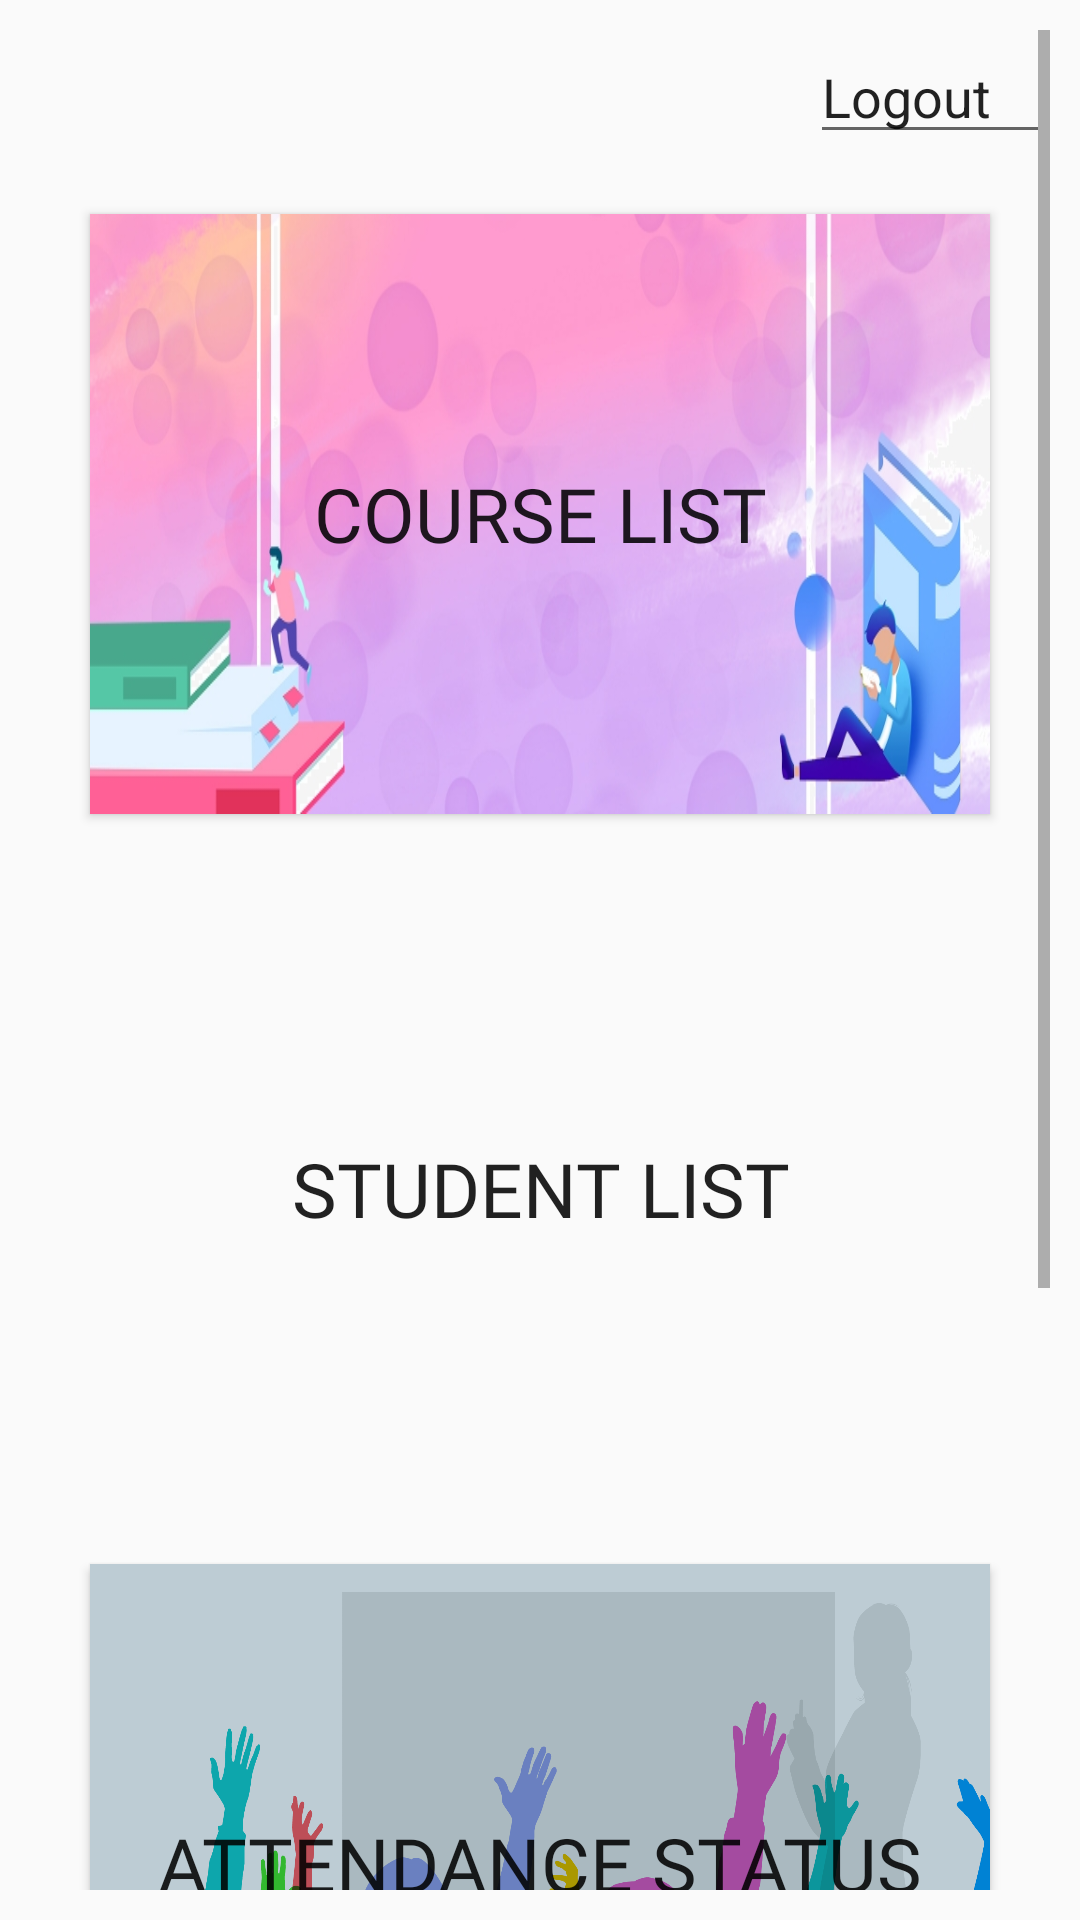

Android layout source for this screen:
<!-- AndroidManifest.xml: application theme AppTheme -->
<!-- res/layout/activity_admin_home_page.xml -->
<?xml version="1.0" encoding="utf-8"?>
<ScrollView xmlns:android="http://schemas.android.com/apk/res/android"
    xmlns:tools="http://schemas.android.com/tools"
    android:layout_width="fill_parent"
    android:layout_height="wrap_content"
    android:orientation="vertical"
    android:padding="10dp"
    android:fillViewport="false">
<RelativeLayout
    xmlns:android="http://schemas.android.com/apk/res/android"
    xmlns:app="http://schemas.android.com/apk/res-auto"
    xmlns:tools="http://schemas.android.com/tools"
    android:layout_width="match_parent"
    android:layout_height="match_parent"

    tools:context=".AdminHomePage">

<EditText
    android:layout_width="100dp"
    android:layout_height="wrap_content"
    android:text="Logout"
    android:cursorVisible="false"
    android:focusable="false"
    android:focusableInTouchMode="false"
    android:layout_marginLeft="260dp"
    android:id="@+id/logout"/>

    <Button
        android:id="@+id/button1"
        android:layout_width="300dp"
        android:layout_height="200dp"
        android:layout_below="@+id/logout"
        android:layout_marginTop="20dp"
        android:layout_centerHorizontal="true"
        android:background="@drawable/courselist"
        android:fontFamily="@font/kaushan"
        android:textSize="25sp"
        android:text="Course list"
        tools:ignore="DuplicateIds" />
    <Button
        android:id="@+id/button2"
        android:layout_width="300dp"
        android:layout_height="200dp"
        android:layout_marginTop="25dp"
        android:layout_centerHorizontal="true"
        android:layout_below="@+id/button1"
        android:background="@drawable/student"
        android:fontFamily="@font/kaushan"
        android:textSize="25sp"
        android:text="student list"
        />
    <Button
        android:id="@+id/button3"
        android:layout_width="300dp"
        android:layout_height="200dp"
        android:layout_marginTop="25dp"
        android:layout_centerHorizontal="true"
        android:layout_below="@+id/button2"
        android:background="@drawable/attendance"
        android:fontFamily="@font/kaushan"
        android:textSize="25sp"
        android:text="attendance status"
        />
    <Button
        android:id="@+id/button4"
        android:layout_width="300dp"
        android:layout_height="200dp"
        android:layout_marginTop="25dp"
        android:layout_centerHorizontal="true"
        android:layout_below="@+id/button3"
        android:background="@drawable/index"
        android:fontFamily="@font/kaushan"
        android:textSize="25sp"
        android:textColor="#0C0C0C"
        android:text="Announcements"
        />


</RelativeLayout>
</ScrollView>
<!-- resources referenced by this layout -->
<resources>
  <!-- drawable attendance: png bitmap (drawable, 121988 bytes) -->
  <!-- drawable courselist: jpg bitmap (drawable, 135458 bytes) -->
  <!-- drawable index: jpg bitmap (drawable, 6173 bytes) -->
  <style name="AppTheme" parent="Theme.AppCompat.Light.DarkActionBar">
          
          <item name="colorPrimary">@color/colorPrimary</item>
          <item name="colorPrimaryDark">@color/colorPrimaryDark</item>
          <item name="colorAccent">@color/colorAccent</item>
      </style>
  <color name="colorPrimary">#008577</color>
  <color name="colorPrimaryDark">#00574B</color>
  <color name="colorAccent">#ea5e5e</color>
</resources>
